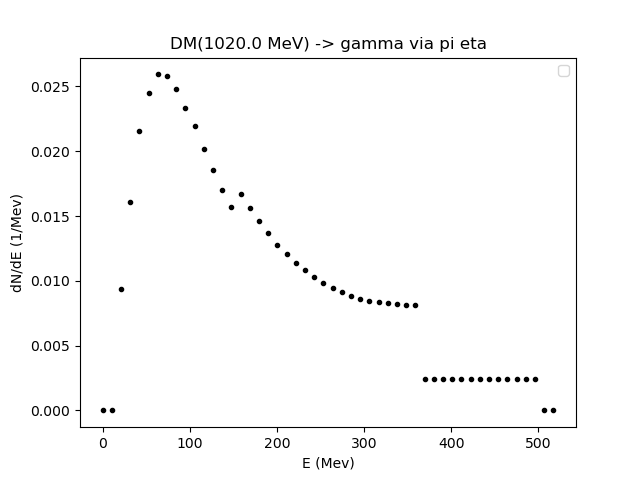

The table this chart was drawn from, first rows:
0.01, 10.567137942340409, 21.12427588468082, 31.681413827021228, 42.238551769361635, 52.795689711702046, 63.35282765404245, 73.90996559638288, 84.46710353872328, 95.02424148106368, 105.5813794234041, 116.1385173657445, 126.69565530808491, 137.2527932504253, 147.80993119276573, 158.36706913510614, 168.92420707744654, 179.48134501978694, 190.03848296212735, 200.59562090446778, 211.15275884680818, 221.7098967891486, 232.267034731489, 242.8241726738294
0.0, 0.0, 0.00935, 0.0161, 0.02154, 0.02452, 0.02593, 0.02583, 0.02477, 0.02334, 0.02193, 0.02014, 0.01857, 0.01699, 0.01568, 0.01671, 0.01558, 0.01459, 0.0137, 0.01274, 0.01205, 0.01139, 0.0108, 0.01031
